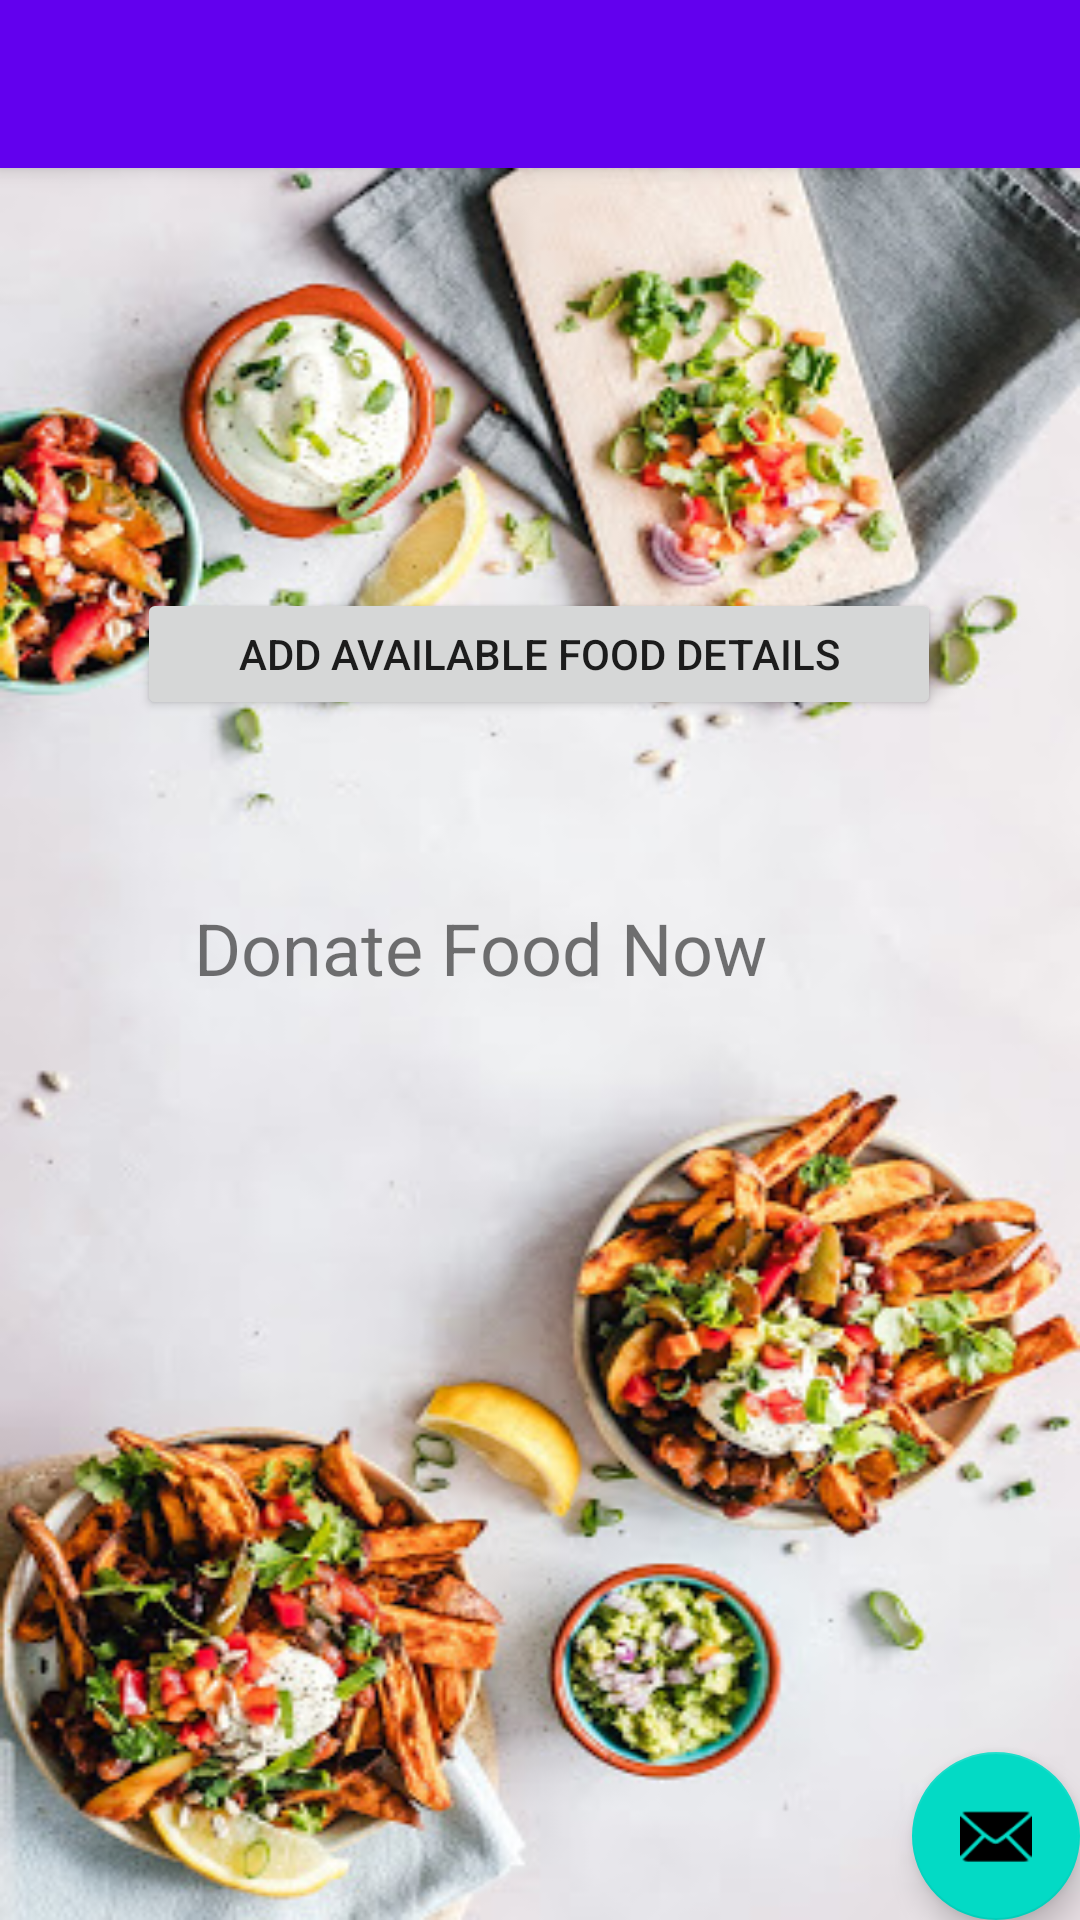

Here is an Android app screen rendered from its layout file. Give the layout XML and the strings, colors and styles it references.
<!-- AndroidManifest.xml: application theme Theme.FOOD_DONATE -->
<!-- res/layout/activity_donate_food.xml -->
<?xml version="1.0" encoding="utf-8"?>
<androidx.coordinatorlayout.widget.CoordinatorLayout xmlns:android="http://schemas.android.com/apk/res/android"
    xmlns:app="http://schemas.android.com/apk/res-auto"
    xmlns:tools="http://schemas.android.com/tools"
    android:layout_width="match_parent"
    android:layout_height="match_parent"
    tools:context=".DonateFood">

    <com.google.android.material.appbar.AppBarLayout
        android:layout_width="match_parent"
        android:layout_height="wrap_content"
        android:theme="@style/Theme.FOOD_DONATE.AppBarOverlay">

        <androidx.appcompat.widget.Toolbar
            android:id="@+id/toolbar"
            android:layout_width="match_parent"
            android:layout_height="?attr/actionBarSize"
            android:background="?attr/colorPrimary"
            app:popupTheme="@style/Theme.FOOD_DONATE.PopupOverlay" />

    </com.google.android.material.appbar.AppBarLayout>

    <include layout="@layout/content_donate_food" />

    <com.google.android.material.floatingactionbutton.FloatingActionButton
        android:id="@+id/fab"
        android:layout_width="wrap_content"
        android:layout_height="wrap_content"
        android:layout_gravity="bottom|end"
        android:layout_margin="@dimen/fab_margin"
        app:srcCompat="@android:drawable/ic_dialog_email" />

</androidx.coordinatorlayout.widget.CoordinatorLayout>
<!-- res/layout/content_donate_food.xml (included above) -->
<?xml version="1.0" encoding="utf-8"?>
<androidx.constraintlayout.widget.ConstraintLayout xmlns:android="http://schemas.android.com/apk/res/android"
    xmlns:app="http://schemas.android.com/apk/res-auto"
    xmlns:tools="http://schemas.android.com/tools"
    android:layout_width="match_parent"
    android:background="@drawable/avail_food"
    android:layout_height="match_parent"
    app:layout_behavior="@string/appbar_scrolling_view_behavior">

    <TextView
        android:id="@+id/textView3"
        android:layout_width="231dp"
        android:layout_height="51dp"
        android:text="Donate Food Now"
        android:textSize="24sp"
        app:layout_constraintBottom_toBottomOf="parent"
        app:layout_constraintEnd_toEndOf="parent"
        app:layout_constraintStart_toStartOf="parent"
        app:layout_constraintTop_toBottomOf="@+id/addFood"
        app:layout_constraintVertical_bias="0.171" />

    <Button
        android:id="@+id/addFood"
        android:layout_width="268dp"
        android:layout_height="44dp"
        android:layout_marginTop="140dp"
        android:text="Add Available Food details"
        app:layout_constraintEnd_toEndOf="parent"
        app:layout_constraintHorizontal_bias="0.496"
        app:layout_constraintStart_toStartOf="parent"
        app:layout_constraintTop_toTopOf="parent" />
</androidx.constraintlayout.widget.ConstraintLayout>
<!-- resources referenced by this layout -->
<resources>
  <!-- drawable avail_food: jpg bitmap (drawable, 71802 bytes) -->
  <style name="Theme.FOOD_DONATE.AppBarOverlay" parent="ThemeOverlay.AppCompat.Dark.ActionBar" />
  <style name="Theme.FOOD_DONATE.PopupOverlay" parent="ThemeOverlay.AppCompat.Light" />
  <style name="Theme.FOOD_DONATE" parent="Theme.MaterialComponents.DayNight.DarkActionBar">
          
          <item name="colorPrimary">@color/purple_500</item>
          <item name="colorPrimaryVariant">@color/purple_700</item>
          <item name="colorOnPrimary">@color/white</item>
          
          <item name="colorSecondary">@color/teal_200</item>
          <item name="colorSecondaryVariant">@color/teal_700</item>
          <item name="colorOnSecondary">@color/black</item>
          
          <item name="android:statusBarColor" tools:targetApi="l">?attr/colorPrimaryVariant</item>
          
      </style>
  <!-- not gathered from this repository: default colours our renderer supplied (Android Studio template values) -->
  <color name="purple_500">#FF6200EE</color>
  <color name="purple_700">#FF3700B3</color>
  <color name="teal_200">#FF03DAC5</color>
  <color name="teal_700">#FF018786</color>
  <color name="black">#FF000000</color>
  <color name="white">#FFFFFFFF</color>
</resources>
